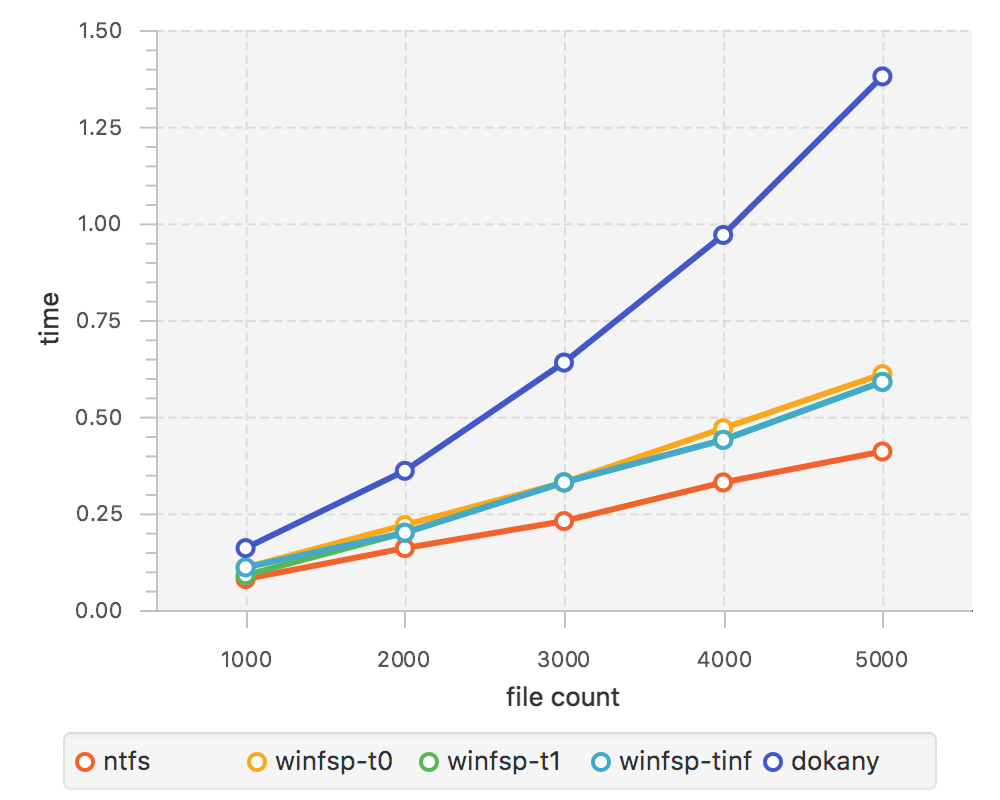

Data behind this chart, as committed beside it:
//ntfs
1000, 0.08
2000, 0.16
3000, 0.23
4000, 0.33
5000, 0.41
//winfsp-t0
1000, 0.11
2000, 0.22
3000, 0.33
4000, 0.47
5000, 0.61
//winfsp-t1
1000, 0.09
2000, 0.20
3000, 0.33
4000, 0.44
5000, 0.59
//winfsp-tinf
1000, 0.11
2000, 0.20
3000, 0.33
4000, 0.44
5000, 0.59
//dokany
1000, 0.16
2000, 0.36
3000, 0.64
4000, 0.97
5000, 1.38
